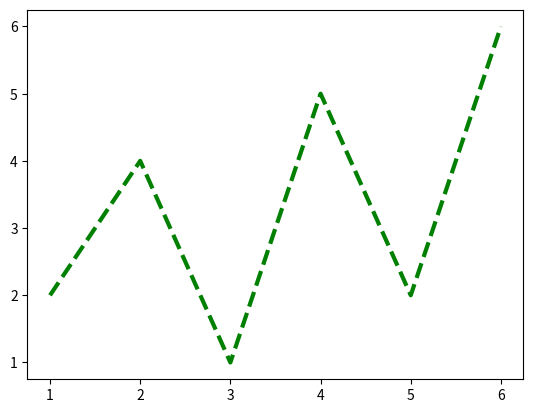

Recreate this plot in Python.
#https://www.geeksforgeeks.org/graph-plotting-in-python-set-1/
import matplotlib.pyplot as plt
  
# x axis values
x = [1,2,3,4,5,6]
# corresponding y axis values
y = [2,4,1,5,2,6]

plt.plot(x, y, color='green', linestyle='dashed', linewidth=3,
)
